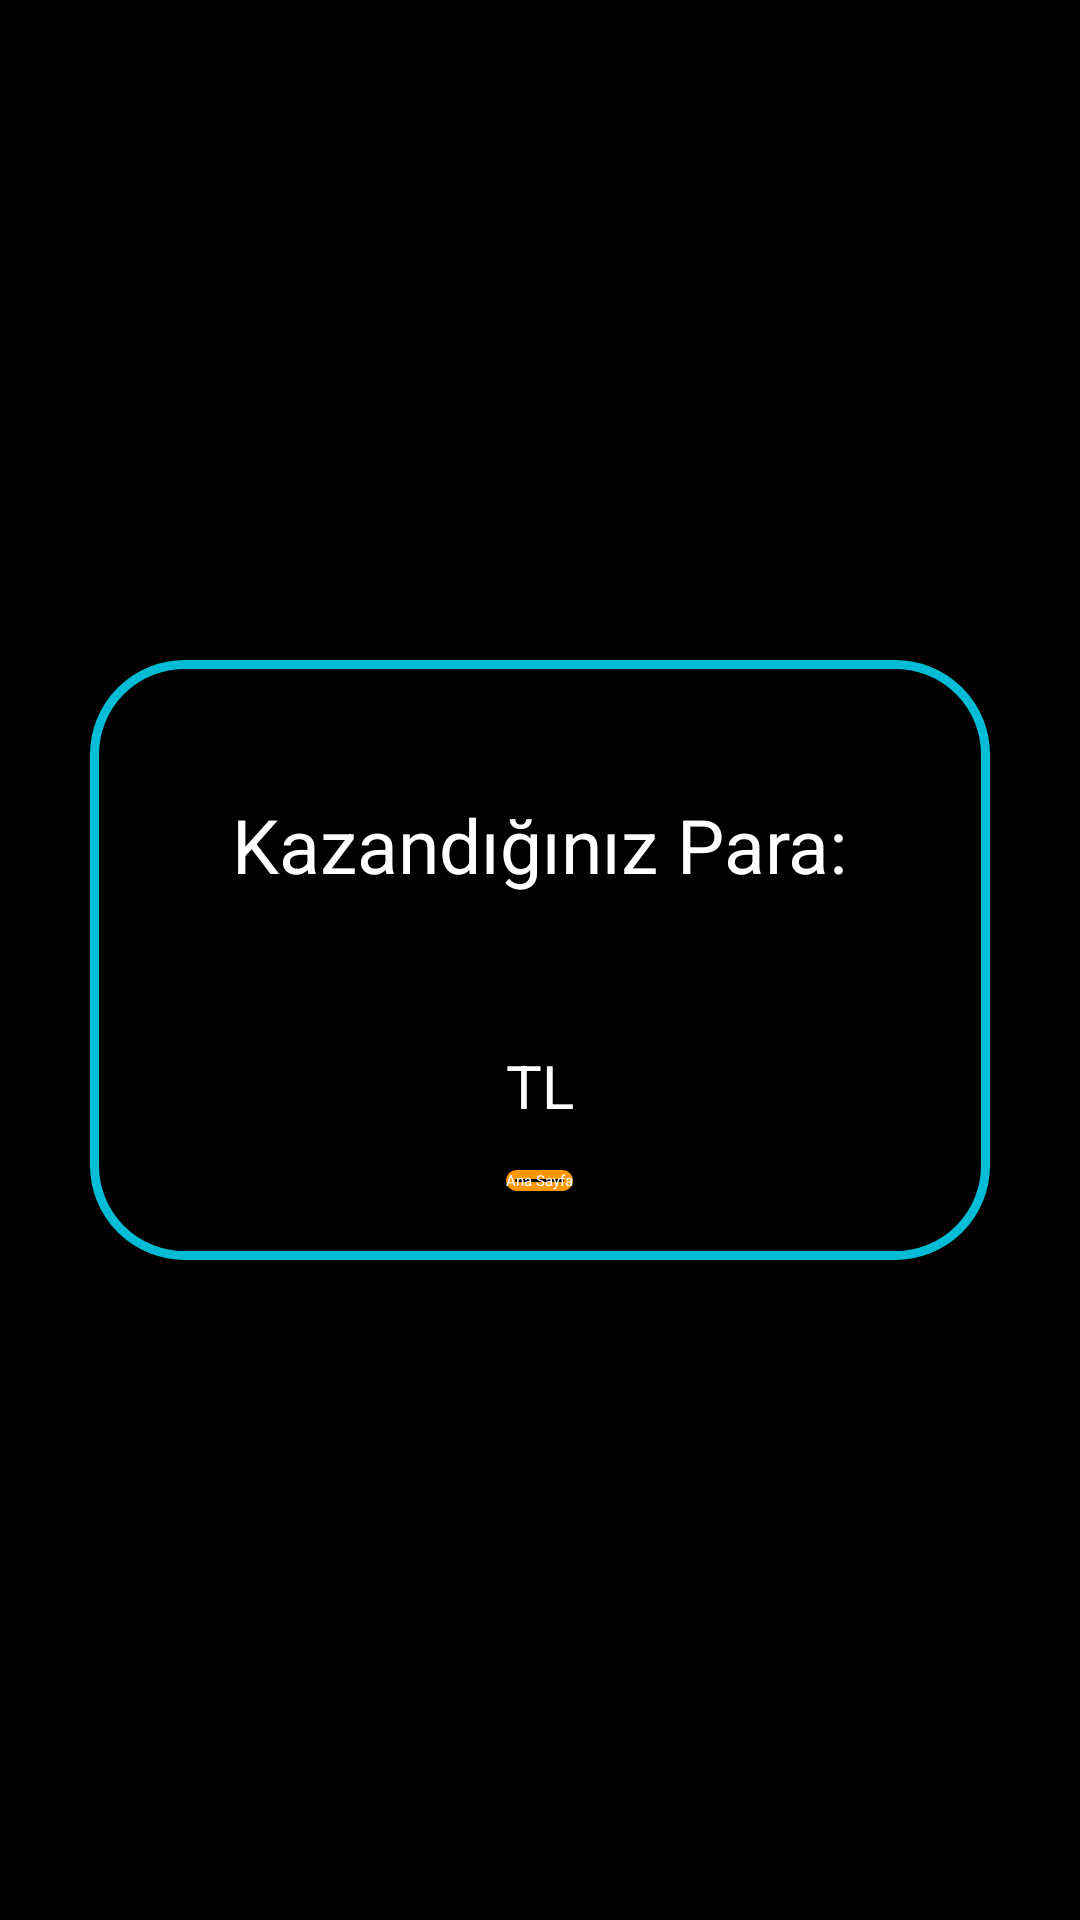

Produce the Android XML layout that renders to this screen, including the resource entries it uses.
<!-- AndroidManifest.xml: application theme Theme.MyApplication -->
<!-- res/layout/paralar.xml -->
<?xml version="1.0" encoding="utf-8"?>
<RelativeLayout xmlns:android="http://schemas.android.com/apk/res/android"
    xmlns:app="http://schemas.android.com/apk/res-auto"
    android:layout_width="match_parent"
    android:layout_height="match_parent"
    android:background="@color/black"
    android:gravity="center"
    android:orientation="vertical">

    <LinearLayout
        android:layout_width="300dp"
        android:background="@drawable/btn_mavi"
        android:layout_height="200dp"
        android:gravity="center"
        android:orientation="vertical">

        <TextView
            android:layout_width="wrap_content"
            android:layout_height="wrap_content"
            android:text="Kazandığınız Para:"
            android:textColor="@color/white"
            android:textSize="25sp"
            />

        <TextView
            android:id="@+id/txt_pere"
            android:layout_width="match_parent"
            android:layout_height="wrap_content"
            android:text=""
            android:gravity="center"
            android:textSize="20dp"
            android:layout_marginTop="15dp"
            android:textColor="@color/white"/>

        <TextView
            android:id="@+id/txt_hali"
            android:layout_width="match_parent"
            android:layout_height="wrap_content"
            android:text="TL"
            android:gravity="center"
            android:textSize="20dp"
            android:layout_marginTop="8dp"
            android:textColor="@color/white"/>

    </LinearLayout>

    <LinearLayout
        android:layout_width="300dp"
        android:layout_height="wrap_content"
        android:orientation="horizontal"
        android:gravity="center"
        android:layout_marginTop="170dp">

        <Button
            android:id="@+id/btn_anasayfa"
            android:layout_width="wrap_content"
            android:layout_height="wrap_content"
            android:textColor="@color/white"
            android:background="@drawable/btn_style"
            android:text="Ana Sayfa"
            app:backgroundTint="#3A0707"
            app:backgroundTintMode="screen" />





    </LinearLayout>

</RelativeLayout>
<!-- resources referenced by this layout -->
<resources>
  <color name="black">#FF000000</color>
  <color name="white">#FFFFFFFF</color>
  <!-- drawable btn_mavi (drawable) -->
  <?xml version="1.0" encoding="utf-8"?>
  <selector xmlns:android="http://schemas.android.com/apk/res/android">
  
      <item>
          <shape>
              <solid android:color="#000"/>
              <corners android:radius="30dp"/>
              <stroke android:width="3dp"
                  android:color="#00BCD4"/>
          </shape>
      </item>
  
  
  </selector>
  <!-- drawable btn_style (drawable) -->
  <?xml version="1.0" encoding="utf-8"?>
  <selector xmlns:android="http://schemas.android.com/apk/res/android">
  
      <item>
          <shape>
              <solid android:color="#000"/>
              <corners android:radius="45dp"/>
              <stroke android:width="3dp"
                  android:color="#FF9800"/>
          </shape>
      </item>
  
  
  </selector>
</resources>
